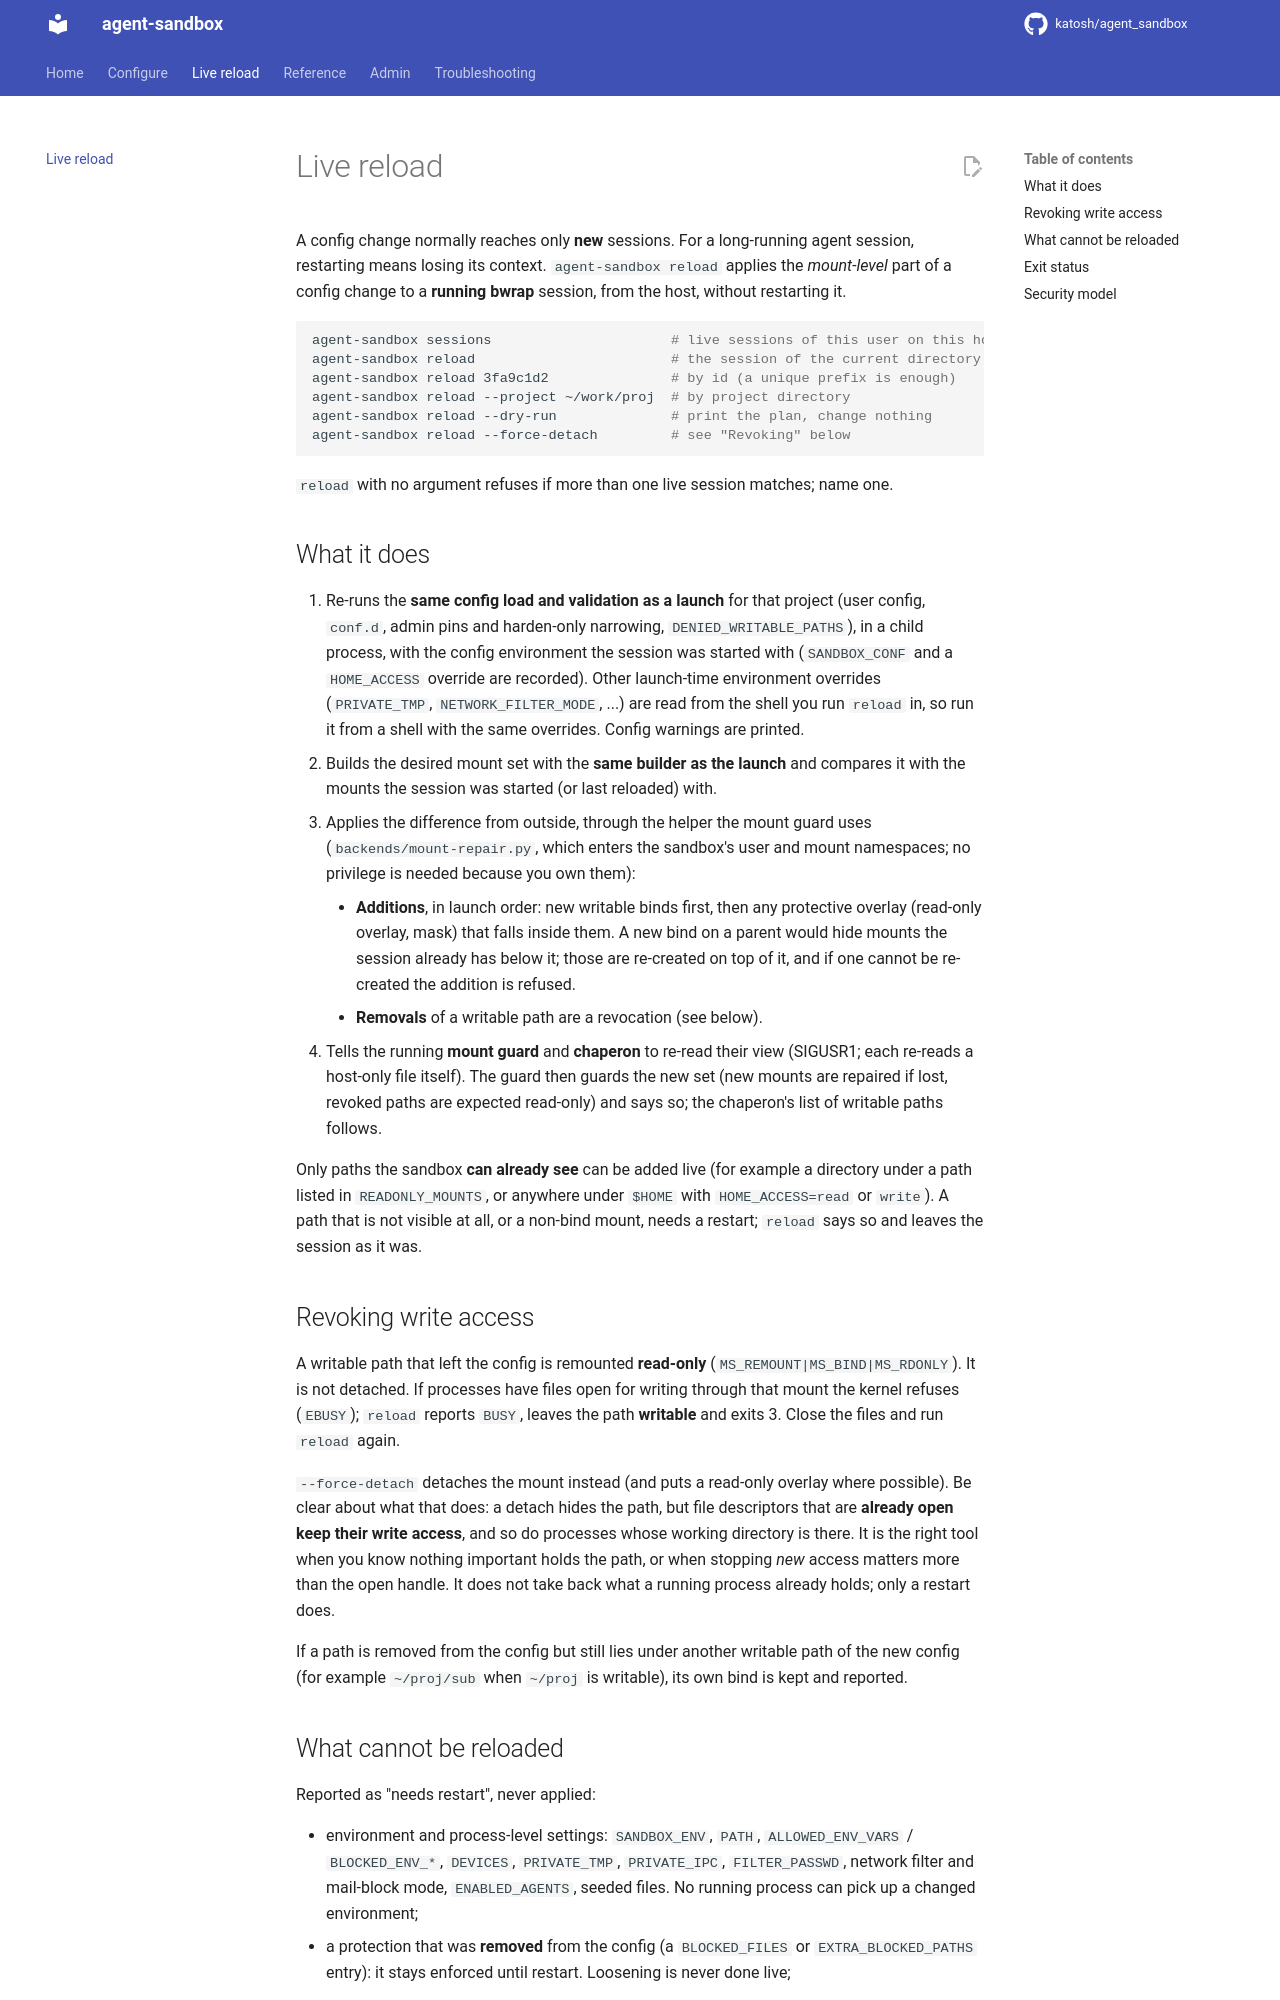

repository: katosh/agent_sandbox · page: live-reload/index.html · generator: mkdocs

# Live reload

A config change normally reaches only **new** sessions. For a long-running agent session, restarting means losing its context. `agent-sandbox reload` applies the *mount-level* part of a config change to a **running bwrap** session, from the host, without restarting it.

```bash
agent-sandbox sessions                      # live sessions of this user on this host
agent-sandbox reload                        # the session of the current directory's project
agent-sandbox reload 3fa9c1d2               # by id (a unique prefix is enough)
agent-sandbox reload --project ~/work/proj  # by project directory
agent-sandbox reload --dry-run              # print the plan, change nothing
agent-sandbox reload --force-detach         # see "Revoking" below
```

`reload` with no argument refuses if more than one live session matches; name one.

## What it does

1. Re-runs the **same config load and validation as a launch** for that project (user config, `conf.d`, admin pins and harden-only narrowing, `DENIED_WRITABLE_PATHS`), in a child process, with the config environment the session was started with (`SANDBOX_CONF` and a `HOME_ACCESS` override are recorded). Other launch-time environment overrides (`PRIVATE_TMP`, `NETWORK_FILTER_MODE`, ...) are read from the shell you run `reload` in, so run it from a shell with the same overrides. Config warnings are printed.
2. Builds the desired mount set with the **same builder as the launch** and compares it with the mounts the session was started (or last reloaded) with.
3. Applies the difference from outside, through the helper the mount guard uses (`backends/mount-repair.py`, which enters the sandbox's user and mount namespaces; no privilege is needed because you own them):
    * **Additions**, in launch order: new writable binds first, then any protective overlay (read-only overlay, mask) that falls inside them. A new bind on a parent would hide mounts the session already has below it; those are re-created on top of it, and if one cannot be re-created the addition is refused.
    * **Removals** of a writable path are a revocation (see below).
4. Tells the running **mount guard** and **chaperon** to re-read their view (SIGUSR1; each re-reads a host-only file itself). The guard then guards the new set (new mounts are repaired if lost, revoked paths are expected read-only) and says so; the chaperon's list of writable paths follows.

Only paths the sandbox **can already see** can be added live (for example a directory under a path listed in `READONLY_MOUNTS`, or anywhere under `$HOME` with `HOME_ACCESS=read` or `write`). A path that is not visible at all, or a non-bind mount, needs a restart; `reload` says so and leaves the session as it was.

## Revoking write access

A writable path that left the config is remounted **read-only** (`MS_REMOUNT|MS_BIND|MS_RDONLY`). It is not detached. If processes have files open for writing through that mount the kernel refuses (`EBUSY`); `reload` reports `BUSY`, leaves the path **writable** and exits 3. Close the files and run `reload` again.

`--force-detach` detaches the mount instead (and puts a read-only overlay where possible). Be clear about what that does: a detach hides the path, but file descriptors that are **already open keep their write access**, and so do processes whose working directory is there. It is the right tool when you know nothing important holds the path, or when stopping *new* access matters more than the open handle. It does not take back what a running process already holds; only a restart does.

If a path is removed from the config but still lies under another writable path of the new config (for example `~/proj/sub` when `~/proj` is writable), its own bind is kept and reported.
